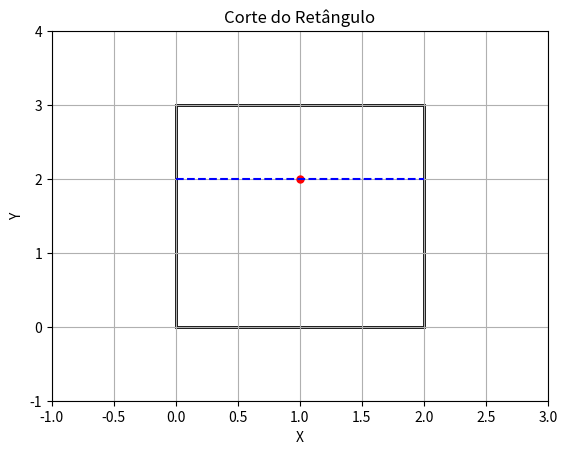
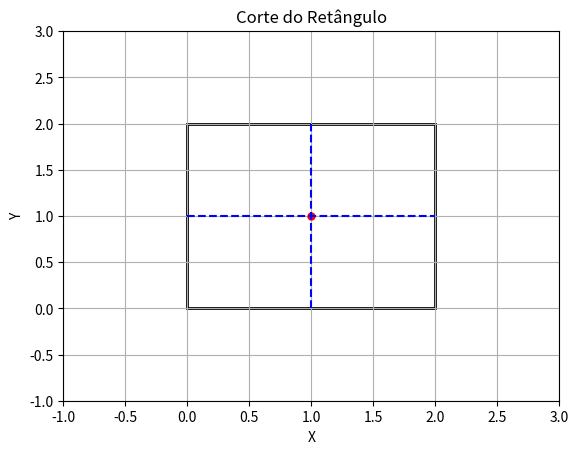

Generate these figures, in order, with matplotlib:
import matplotlib.pyplot as plt

i = 1

def plot_rectangle_cut(W, H, x, y):
    """Plota o retângulo e o corte."""
    fig, ax = plt.subplots()

    # Desenhar retângulo
    rectangle = plt.Rectangle((0, 0), W, H, edgecolor='black', facecolor='none', linewidth=2)
    ax.add_patch(rectangle)

    # Desenhar ponto (x, y)
    plt.plot(x, y, marker='o', markersize=5, color='red')

    # Desenhar linha de corte (apenas para ilustração)
    if 2*x == W and 2*y == H:
        plt.plot([0, W], [H/2, H/2], linestyle='--', color='blue')
        plt.plot([W/2, W/2], [0, H], linestyle='--', color='blue')
    else:
        max_area = max(x * H, W * y, (W - x) * H, W * (H - y))
        if max_area == x * H or max_area == (W - x) * H:
            plt.plot([x, x], [0, H], linestyle='--', color='blue')
        else:
            plt.plot([0, W], [y, y], linestyle='--', color='blue')

    # Configurar gráfico
    plt.xlim(-1, W+1)
    plt.ylim(-1, H+1)
    plt.xlabel('X')
    plt.ylabel('Y')
    plt.title('Corte do Retângulo')
    plt.grid(True)
    plt.savefig(f"sample{i}.png")

# Exemplos de entrada
plot_rectangle_cut(2, 3, 1, 2)  # Exemplo 1
i+= 1
plot_rectangle_cut(2, 2, 1, 1)  # Exemplo 2